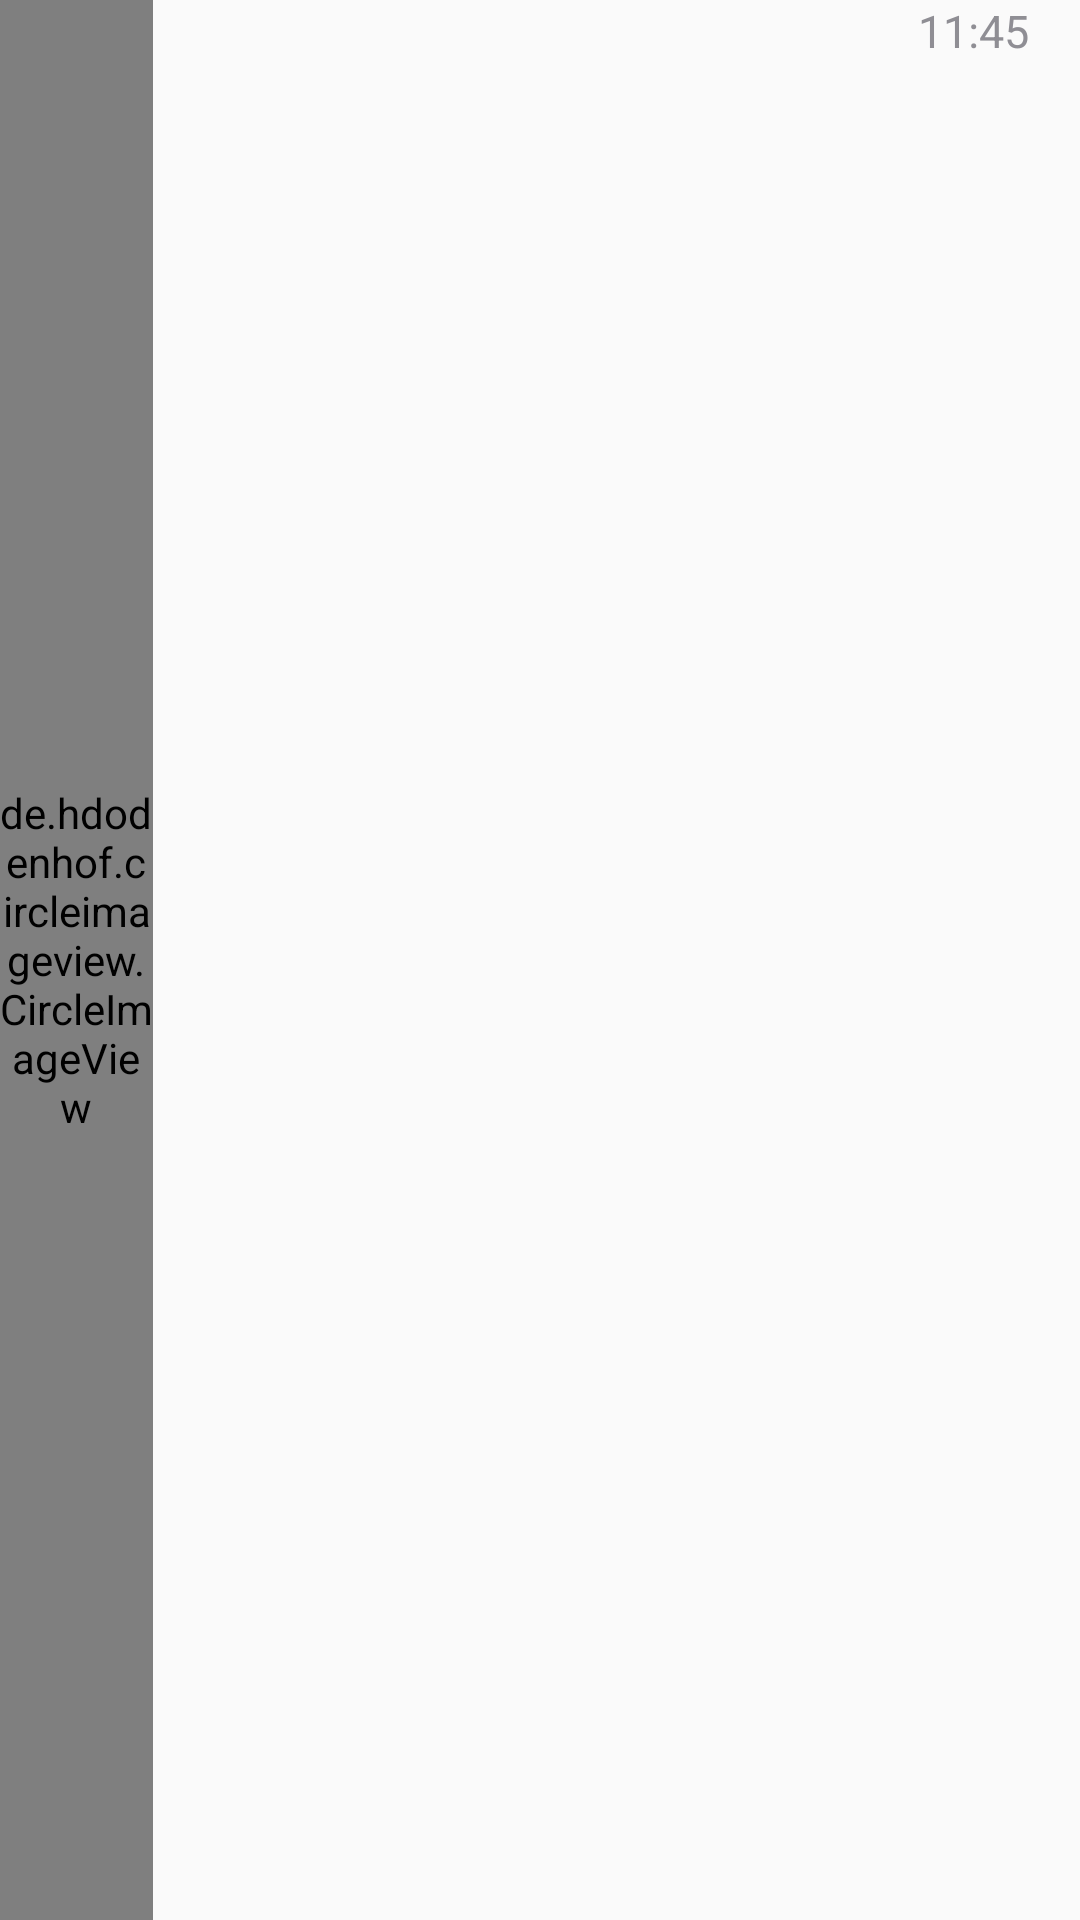

Android layout source for this screen:
<!-- AndroidManifest.xml: application theme AppTheme -->
<!-- res/layout/rv_item_layout_message.xml -->
<?xml version="1.0" encoding="utf-8"?>
<LinearLayout
    xmlns:android="http://schemas.android.com/apk/res/android"
    android:orientation="horizontal"
    android:layout_width="match_parent"
    android:layout_height="60dp"
    android:layout_marginTop="15dp"
    android:layout_marginStart="15dp"
    android:weightSum="10"
    >

    
    <de.hdodenhof.circleimageview.CircleImageView
        android:id="@+id/message_photo"
        android:layout_width="0dp"
        android:layout_height="match_parent"
        android:layout_weight="1.5"
        />

    
    <LinearLayout
        android:layout_width="0dp"
        android:layout_height="wrap_content"
        android:layout_weight="7"
        android:orientation="vertical"
        android:layout_marginStart="10sp"
        >

        <TextView
            android:id="@+id/message_user_name"
            android:layout_width="match_parent"
            android:layout_height="wrap_content"
            android:textSize="18sp"
            android:gravity="center_vertical"
            />

        <TextView
            android:id="@+id/message_last_one"
            android:layout_width="match_parent"
            android:layout_height="wrap_content"
            android:textColor="@color/colorMountainMist"
            android:layout_marginTop="5dp"
            android:layout_marginBottom="5dp"
            android:minLines="1"
            android:maxLines="1"
            />

    </LinearLayout>

    
    <TextView
        android:id="@+id/message_time"
        android:layout_width="0dp"
        android:layout_height="wrap_content"
        android:layout_weight="1.5"
        android:fontFamily="Helvetica Neue"
        android:text="@string/example_hour"
        android:textSize="15sp"
        android:textColor="@color/colorMountainMist"
        android:gravity="center_horizontal"
        android:layout_marginEnd="10sp"
        />

</LinearLayout>
<!-- resources referenced by this layout -->
<resources>
  <color name="colorMountainMist">#FF8F8E94</color>
  <string name="example_hour">11:45</string>
  <style name="AppTheme" parent="Theme.AppCompat.Light.NoActionBar">
          
          <item name="colorPrimary">@color/colorPrimary</item>
          <item name="colorPrimaryDark">@color/colorPrimaryDark</item>
          <item name="colorAccent">@color/colorAccent</item>
      </style>
  <color name="colorPrimary">#81D4FA</color>
  <color name="colorPrimaryDark">#4FC3F7</color>
  <color name="colorAccent">#FFEB3B</color>
</resources>
